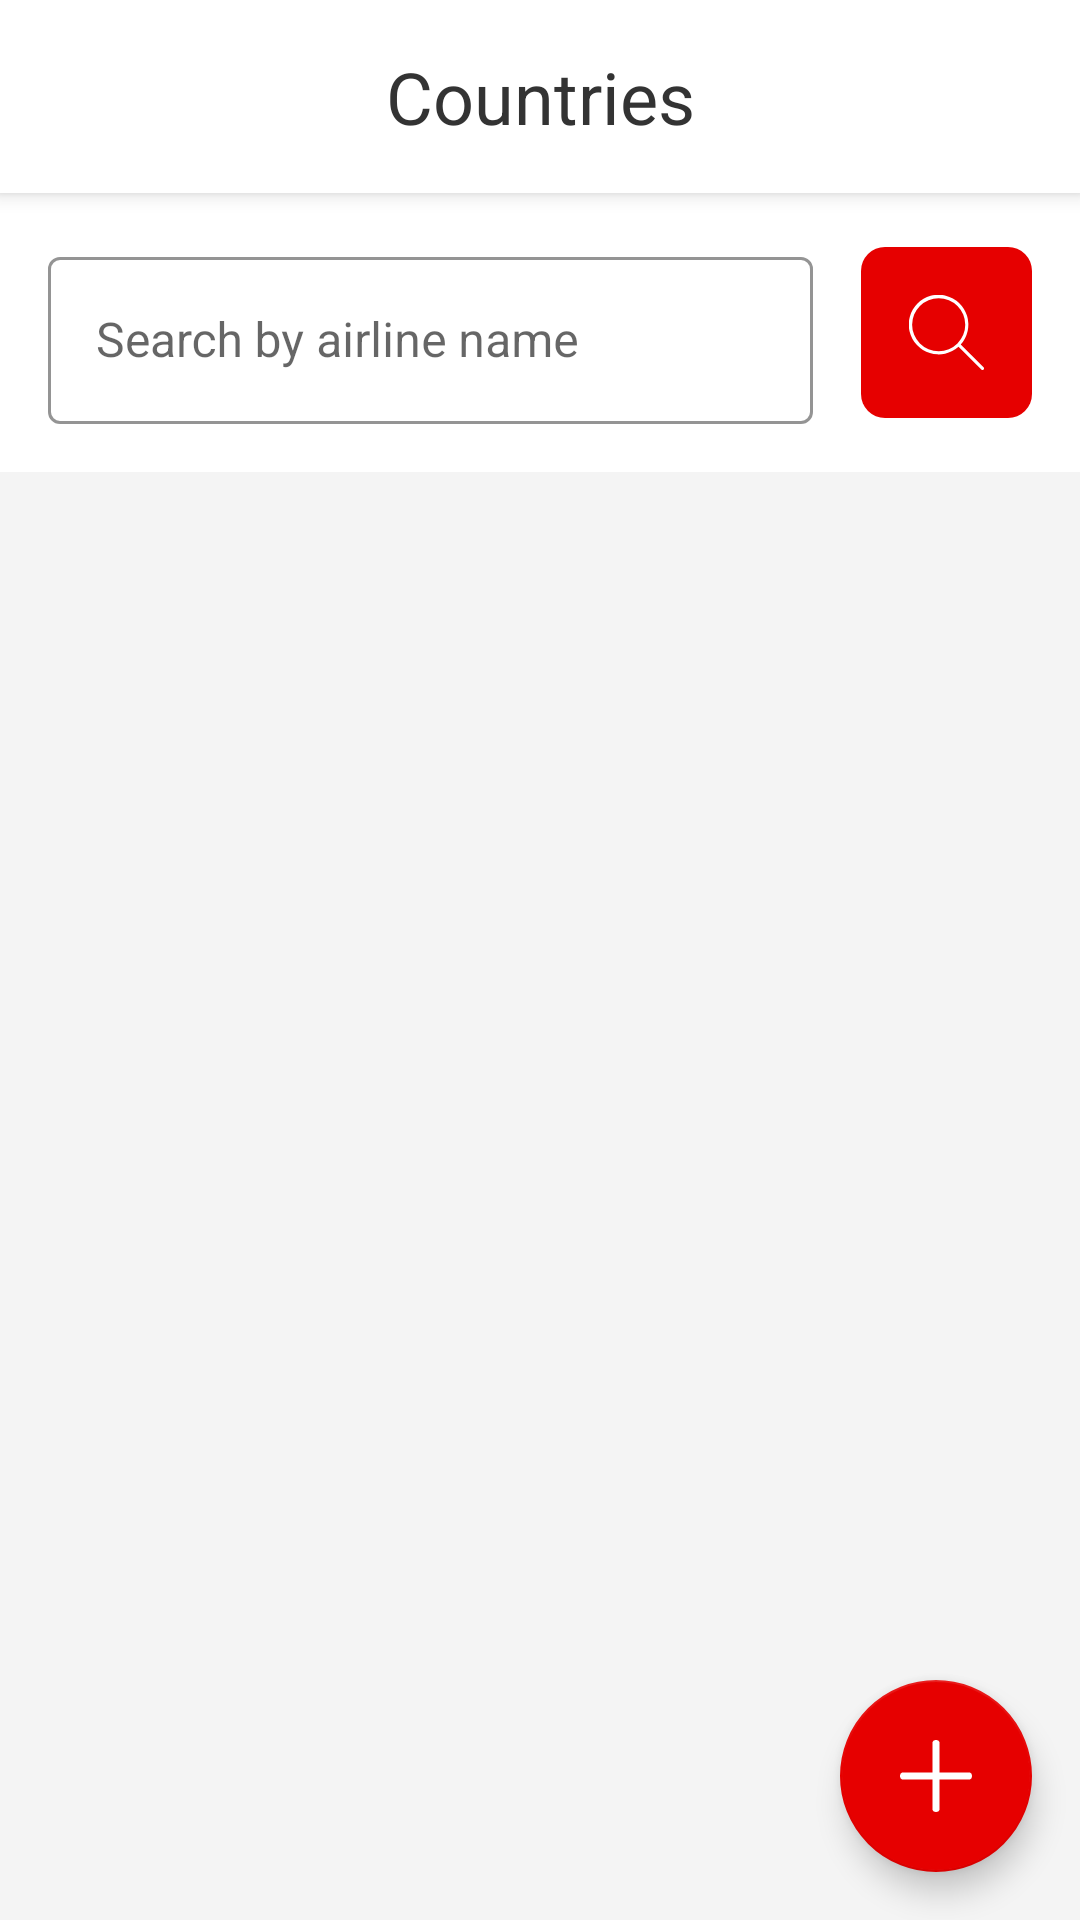

Android layout source for this screen:
<!-- AndroidManifest.xml: activity theme Theme.MasterDetailsApplication.NoActionBar -->
<!-- res/layout/activity_main.xml -->
<?xml version="1.0" encoding="utf-8"?>
<androidx.coordinatorlayout.widget.CoordinatorLayout xmlns:android="http://schemas.android.com/apk/res/android"
    xmlns:app="http://schemas.android.com/apk/res-auto"
    xmlns:tools="http://schemas.android.com/tools"
    android:layout_width="match_parent"
    android:layout_height="match_parent"
    tools:context=".presentation.ui.activities.MainActivity"
    android:background="@color/background_color">

    <com.google.android.material.appbar.AppBarLayout
        android:layout_width="match_parent"
        android:layout_height="wrap_content"
        app:layout_constraintTop_toTopOf="parent"
        android:id="@+id/appBar"

        android:theme="@style/Theme.MasterDetailsApplication.AppBarOverlay">

        <LinearLayout
            android:layout_width="match_parent"
            android:layout_height="wrap_content"
            android:orientation="horizontal"
            android:gravity="center"

            android:background="@color/white">
            <TextView
                android:layout_width="match_parent"
                android:layout_height="wrap_content"
                android:text="@string/countries_text"
                style="@style/vodafone_regular_24"
                android:gravity="center"
                android:layout_margin="@dimen/size_16dp"/>
        </LinearLayout>

    </com.google.android.material.appbar.AppBarLayout>

    <include
        android:id="@+id/contentMain"
        layout="@layout/content_main"
      />

    <com.google.android.material.floatingactionbutton.FloatingActionButton
        android:id="@+id/fab"
        android:layout_width="wrap_content"
        android:layout_height="wrap_content"
        android:layout_gravity="bottom|end"
        app:backgroundTint="@color/primary_color"
        android:background="@color/primary_color"
        app:fabSize="mini"
        app:layout_constraintBottom_toBottomOf="parent"
        app:layout_constraintEnd_toEndOf="parent"

        android:layout_margin="@dimen/fab_margin"
        android:src="@drawable/ic_plus"
        android:foregroundGravity="center"
        app:tint="@color/white"
        app:layout_anchor="@id/contentMain"
        app:layout_anchorGravity="bottom|right|end"
        android:contentDescription="@string/fab_plus_text" />
    <FrameLayout
        android:layout_width="match_parent"
        android:layout_height="match_parent"
        android:id="@+id/loadingIndicator"
        android:background="@color/loading_background_color"
        android:visibility="gone"
        >
        <ProgressBar
            android:layout_width="36dp"
            android:layout_height="36dp"
            app:layout_constraintBottom_toBottomOf="parent"
            app:layout_constraintTop_toTopOf="parent"
            app:layout_constraintStart_toStartOf="parent"
            app:layout_constraintEnd_toEndOf="parent"
            android:indeterminateTint="@color/primary_color"
            android:layout_gravity="center"
            android:id="@+id/loadingIndicatorCheckDomain"
            android:layout_centerInParent="true"
            />
    </FrameLayout>
</androidx.coordinatorlayout.widget.CoordinatorLayout>
<!-- res/layout/content_main.xml (included above) -->
<?xml version="1.0" encoding="utf-8"?>
<androidx.constraintlayout.widget.ConstraintLayout xmlns:android="http://schemas.android.com/apk/res/android"
    xmlns:app="http://schemas.android.com/apk/res-auto"
    android:layout_width="match_parent"
    android:layout_height="match_parent"
    app:layout_behavior="@string/appbar_scrolling_view_behavior"
    android:background="@color/background_color">
    <LinearLayout
        android:layout_width="match_parent"
        android:layout_height="match_parent"
        android:orientation="vertical">
        <LinearLayout
            android:layout_width="match_parent"
            android:layout_height="wrap_content"
            app:layout_constraintTop_toTopOf="parent"
            android:orientation="horizontal"
            android:padding="@dimen/size_16dp"
            android:gravity="center_vertical"
            android:background="@color/white"
            android:id="@+id/searchBarLayout">
            <com.google.android.material.textfield.TextInputLayout
                android:layout_width="0dp"
                android:layout_height="wrap_content"
                style="@style/textInputLayout"

                android:layout_weight="1">
                <com.google.android.material.textfield.TextInputEditText
                    android:layout_width="match_parent"
                    android:layout_height="match_parent"
                    android:importantForAutofill="no"
                    android:hint="@string/search_by_airline_name_text"
                    android:textColorHint="@color/hint_color"
                    android:imeOptions="actionDone"
                    android:ellipsize="end"
                    android:inputType="text"
                    android:lines="1"
                    android:maxLines="1"
                    android:scrollHorizontally="true"
                    style="@style/vodafone_regular_16"
                    android:id="@+id/searchEditText"/>
            </com.google.android.material.textfield.TextInputLayout>

            <ImageButton
                android:layout_width="wrap_content"
                android:layout_height="wrap_content"
                android:src="@drawable/ic_search"
                android:background="@drawable/search_button_background"
                android:layout_marginStart="@dimen/size_16dp"
                android:padding="@dimen/size_16dp"
                android:id="@+id/searchBtn"
                android:contentDescription="@string/search_airlines_by_name_text" />
        </LinearLayout>

        <androidx.recyclerview.widget.RecyclerView
            android:layout_width="match_parent"
            android:layout_height="0dp"
            android:layout_weight="1"
            android:scrollbars="none"
            android:layout_marginBottom="@dimen/size_16dp"
            android:windowSoftInputMode="adjustResize"
            android:id="@+id/airlinesList"/>
    </LinearLayout>

</androidx.constraintlayout.widget.ConstraintLayout>
<!-- resources referenced by this layout -->
<resources>
  <color name="background_color">#F4F4F4</color>
  <color name="hint_color">#CCCCCC</color>
  <color name="loading_background_color">#26000000</color>
  <color name="primary_color">#E60000</color>
  <color name="white">#FFFFFFFF</color>
  <dimen name="fab_margin">16dp</dimen>
  <dimen name="size_16dp">16dp</dimen>
  <!-- drawable ic_plus (drawable) -->
  <vector xmlns:android="http://schemas.android.com/apk/res/android"
      android:width="25dp"
      android:height="25dp"
      android:viewportWidth="25"
      android:viewportHeight="25">
    <path
        android:pathData="M23.75,11.25h-10v-10a1.25,1.25 0,0 0,-2.5 0v10h-10a1.25,1.25 0,0 0,0 2.5h10v10a1.25,1.25 0,1 0,2.5 0v-10h10a1.25,1.25 0,1 0,0 -2.5ZM23.75,11.25"
        android:fillColor="@color/white"/>
  </vector>
  <!-- drawable ic_search (drawable) -->
  <vector xmlns:android="http://schemas.android.com/apk/res/android"
      android:width="25dp"
      android:height="25dp"
      android:viewportWidth="25"
      android:viewportHeight="25">
    <path
        android:pathData="M24.847,24.111 L17.241,16.5a9.933,9.933 0,1 0,-0.736 0.737l7.607,7.607a0.521,0.521 0,1 0,0.736 -0.736ZM9.9,18.75A8.854,8.854 0,1 1,18.75 9.9,8.864 8.864,0 0,1 9.9,18.75Z"
        android:fillColor="@color/white"/>
  </vector>
  <!-- drawable search_button_background (drawable) -->
  <?xml version="1.0" encoding="utf-8"?>
  <shape xmlns:android="http://schemas.android.com/apk/res/android">
      <solid android:color="@color/primary_color"/>
      <corners android:radius="@dimen/size_8dp"/>
      <padding android:left="0dp" android:top="0dp" android:right="0dp" android:bottom="0dp" />
  </shape>
  <string name="countries_text">Countries</string>
  <string name="fab_plus_text">Plus Icon to add new airline</string>
  <string name="search_airlines_by_name_text">Search airlines by name</string>
  <string name="search_by_airline_name_text">Search by airline name</string>
  <style name="Theme.MasterDetailsApplication.AppBarOverlay" parent="ThemeOverlay.AppCompat.Dark.ActionBar" />
  <style name="textInputLayout" parent="Widget.MaterialComponents.TextInputLayout.OutlinedBox">
          <item name="android:textStyle">normal</item>
          <item name="fontWeight">400</item>
          <item name="fontFamily">@font/vodafone_rg</item>
          <item name="android:textSize">@dimen/size_16dp</item>
          <item name="android:textColor">@color/black</item>
          <item name="android:radius">@dimen/size_8dp</item>
          <item name="boxStrokeWidth">1dp</item>
          <item name="boxStrokeColor">@color/box_color</item>
          <item name="colorControlActivated">@color/black</item>
          <item name="hintTextColor">@color/black</item>
  
      </style>
  <style name="vodafone_regular_16" parent="Widget.MaterialComponents.TextView">
          <item name="fontFamily">@font/vodafone_rg</item>
          <item name="fontWeight">400</item>
          <item name="android:textSize">@dimen/font_size_16sp</item>
          <item name="android:textColor">@color/text_color</item>
          <item name="lineSpacing">30dp</item>
          <item name="android:letterSpacing">0</item>
      </style>
  <style name="vodafone_regular_24" parent="Widget.MaterialComponents.TextView">
          <item name="fontFamily">@font/vodafone_rg</item>
          <item name="fontWeight">400</item>
          <item name="android:textSize">@dimen/font_size_24sp</item>
          <item name="android:textColor">@color/text_color</item>
          <item name="lineSpacing">30dp</item>
          <item name="android:letterSpacing">0</item>
      </style>
  <style name="Theme.MasterDetailsApplication.NoActionBar">
          <item name="windowActionBar">false</item>
          <item name="windowNoTitle">true</item>
      </style>
  <dimen name="size_8dp">8dp</dimen>
  <color name="black">#FF000000</color>
  <color name="box_color">#CCCCCC</color>
  <dimen name="font_size_16sp">16sp</dimen>
  <color name="text_color">#333333</color>
  <dimen name="font_size_24sp">24sp</dimen>
</resources>
